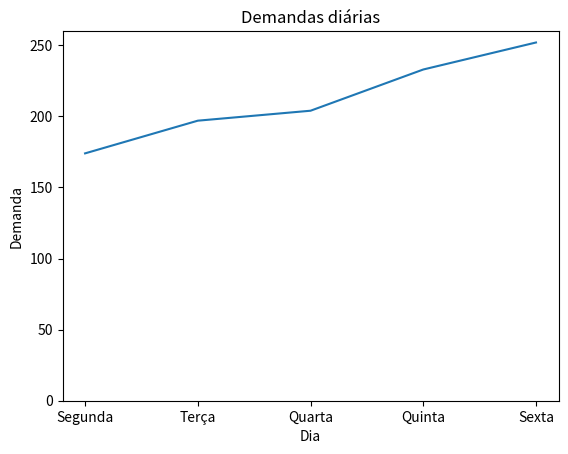

This figure's Python source:
import matplotlib.pyplot as plt
# [dia,                 segunda,    terça,  quarta,     quinta,     sexta]
# [demanda de pães(kg), 174,        197,    204,        233,        252]
x=['Segunda', 'Terça', 'Quarta', 'Quinta', 'Sexta']
y=[174, 197, 204, 233, 252]
plt.plot(x, y)
plt.ylim(0, 260)
plt.title('Demandas diárias')
plt.xlabel('Dia')
plt.ylabel('Demanda')
plt.show()